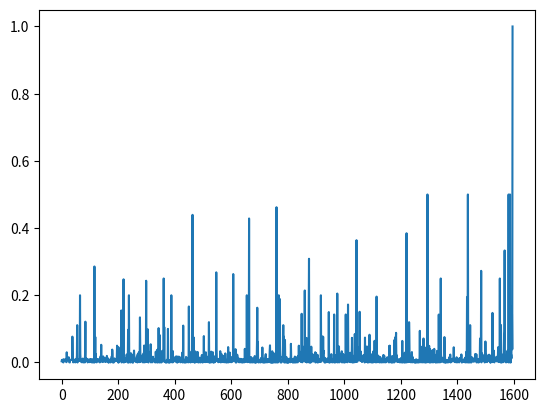

This chart was generated by the following Python code:
import random
import matplotlib.pyplot as plt

OPERATIONS = ['+', '-', '*', '/']

# Define o número máximo de níveis da árvore sintática
MAX_DEPTH = 3

POPULATION_SIZE = 100

MAX_GENERATIONS = 10000

TARGET_VALUE = 124

CROSSOVER_RATE = 0.8

class Expression():
    def __init__(self, operator, right_value, left_value):
        self.operator = operator
        self.left_value = left_value
        self.right_value = right_value
    def __str__(self):
        return f' ({self.left_value} {self.operator} {self.right_value}) '

# calcula o valor de uma árvore sintática
def evaluate(expression):
    if isinstance(expression, int):
        return expression
    else:
        left_value = evaluate(expression.left_value)
        right_value = evaluate(expression.right_value)
        operator = expression.operator
        if operator == '+':
            return left_value + right_value
        elif operator == '-':
            return left_value - right_value
        elif operator == '*':
            return left_value * right_value
        elif operator == '/':
            if right_value == 0:
                return left_value
            else:
                return left_value / right_value

def create_expression(depth):
    if depth == 0:
        return random.randint(1, 10)
    else:
        operator = random.choice(OPERATIONS)
        left_expression = create_expression(depth - 1)
        right_expression = create_expression(depth - 1)
        return Expression(operator, left_expression, right_expression)

def generate_population(size):
    population = []
    for i in range(size):
        expression = create_expression(MAX_DEPTH)
        population.append(expression)
    return population

def fitness(expression):
    value = evaluate(expression)
    error = abs(TARGET_VALUE - value)
    return 1.0 / (error + 1)

def select_parents(population):
    fitnesses = list(map(fitness, population))
    total_fitness = sum(fitnesses)
    probabilities = list(map(lambda fitness: fitness / total_fitness, fitnesses))
    parent1 = random.choices(population, weights=probabilities)[0]
    parent2 = random.choices(population, weights=probabilities)[0]

    return parent1, parent2

# calculo de diversidade da população
def diversity(population):
    diversity = 0
    for i in range(len(population)):
        for j in range(i + 1, len(population)):
            if population[i] == population[j]:
                diversity += 1
    return diversity

def crossover(parent1, parent2, CROSSOVER_RATE):
    if isinstance(parent1, int) or isinstance(parent2, int):
        return random.randint(1, 10)
    else:
        if random.uniform(0, 1) < CROSSOVER_RATE:
            operator = random.choice([parent1.operator, parent2.operator])
            left_expression = crossover(parent1.left_value, parent2.left_value, CROSSOVER_RATE)
            right_expression = crossover(parent1.right_value, parent2.right_value, CROSSOVER_RATE)
            return Expression(operator, left_expression, right_expression)
        else:
            return random.choice([parent1, parent2])

def mutate(expression, mutation_rate):
    if random.uniform(0, 1) < mutation_rate:
        return create_expression(MAX_DEPTH)
    elif isinstance(expression, int):
        return expression
    else:
        operator = expression.operator
        left_expression = mutate(expression.left_value, mutation_rate)
        right_expression = mutate(expression.right_value, mutation_rate)
        return Expression(operator, left_expression, right_expression)
    
def genetic_algorithm():
    population = generate_population(POPULATION_SIZE)
    max_fitness = []
    for i in range(MAX_GENERATIONS):
        parent1, parent2 = select_parents(population)

        child = crossover(parent1, parent2, CROSSOVER_RATE=0.8)

        child = mutate(child, mutation_rate=0.1)

        child_fitness = fitness(child)
        max_fitness.append(child_fitness)

        if child_fitness == 1:
            return child, max_fitness

        population = sorted(population, key=fitness)
        population[0] = child

    population = sorted(population, key=fitness, reverse=True)
    return population[0], max_fitness

best_expression, max_fitness = genetic_algorithm()

print("Melhor expressão encontrada: ", best_expression)
print("Valor da expressão: ", evaluate(best_expression))

plt.plot(range(len(max_fitness)), max_fitness)
plt.show()

